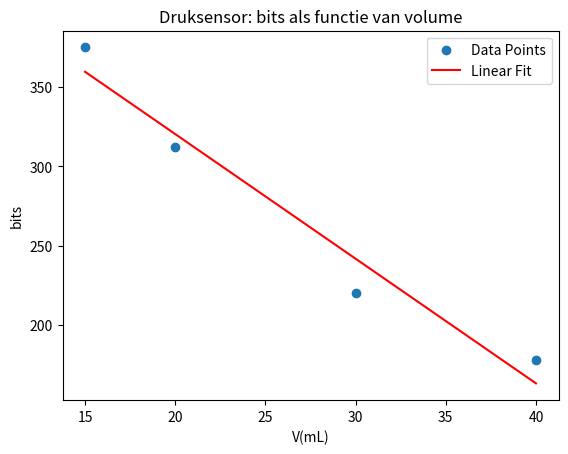
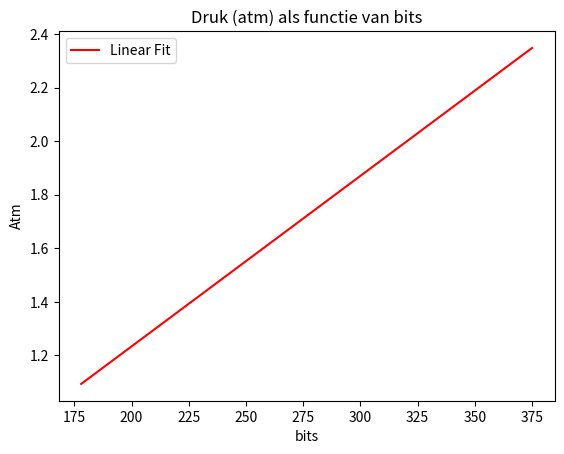

Reproduce these figures in Python, in order.
### Jouw data en code
import numpy as np
import matplotlib.pyplot as plt

korte_buis_bits = [178,220,312,375]
korte_buis_ml = [40,30,20,15]
lange_buis_bits = [178, 219,292,435]
lange_buis_ml = [40,30,20,10]

coefficients = np.polyfit(korte_buis_ml, korte_buis_bits, 1)
print("Linear Fit Coefficients:", coefficients)

# Create polynomial function
p = np.poly1d(coefficients)

plt.scatter(korte_buis_ml, korte_buis_bits, label='Data Points')
plt.plot(korte_buis_ml, p(korte_buis_ml), label='Linear Fit', color='red')
plt.xlabel("V(mL)")
plt.ylabel("bits")
plt.title("Druksensor: bits als functie van volume")

plt.legend()
plt.show()

#Atm bits grafiek

a=(2-1)/((coefficients[0]*20+coefficients[1])-(coefficients[0]*40+coefficients[1]))
b=2-a*(coefficients[0]*20+coefficients[1])

print(a,b)
coefficients1 = [a,b]

# Create polynomial function
p1 = np.poly1d(coefficients1)

plt.plot(korte_buis_bits, p1(korte_buis_bits), label='Linear Fit', color='red')
plt.xlabel("bits")
plt.ylabel("Atm")
plt.title("Druk (atm) als functie van bits")

plt.legend()
plt.show()

Data = []
for i in range(4):
    Atm = a*lange_buis_bits[i] + b
    Data.append([lange_buis_bits[i], lange_buis_ml[i], Atm])

Dml = []
for i in range(3):
    for j in range(i+1,4):
        Dml.append((Data[i][2]*Data[i][1]-Data[j][2]*Data[j][1])/(Data[j][2]-Data[i][2])) #P1(V1+dV) = P2(V2+dV)
print("Volume van het buisje: ", np.mean(Dml), "ml")
        
